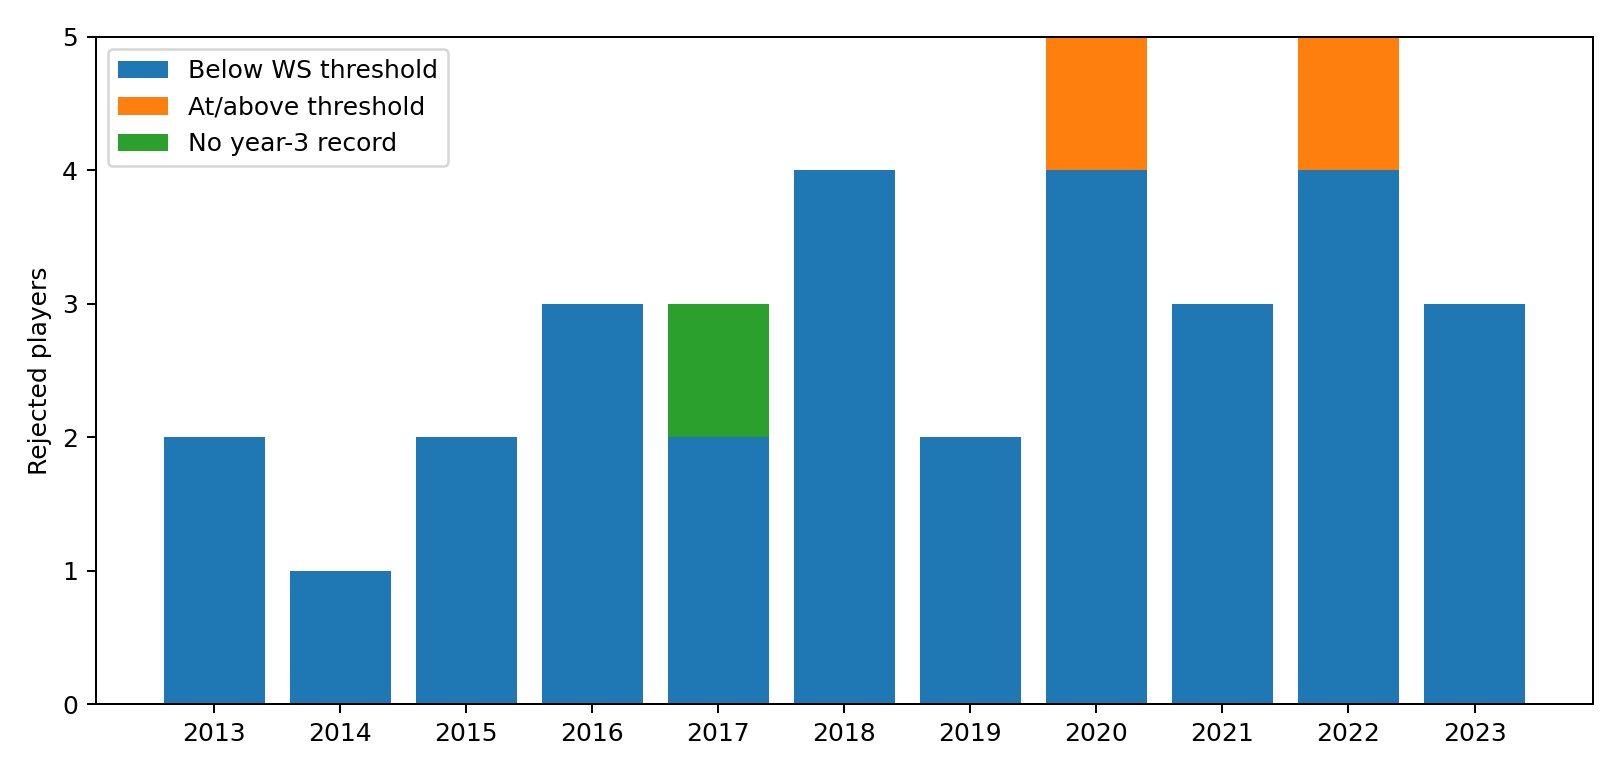

Data behind this chart, as committed beside it:
year, red, confirmed, traded, possible_error, below, no_year3, labeled
2013, 2, 2, 0, 0, 2, 0, 2
2014, 1, 1, 0, 0, 1, 0, 1
2015, 2, 1, 1, 0, 2, 0, 2
2016, 3, 3, 0, 0, 3, 0, 3
2017, 3, 2, 0, 1, 2, 1, 2
2018, 4, 2, 0, 2, 4, 0, 4
2019, 2, 1, 1, 0, 2, 0, 2
2020, 5, 2, 2, 1, 4, 0, 5
2021, 3, 2, 1, 0, 3, 0, 3
2022, 5, 2, 1, 2, 4, 0, 5
2023, 3, 1, 2, 0, 3, 0, 3
